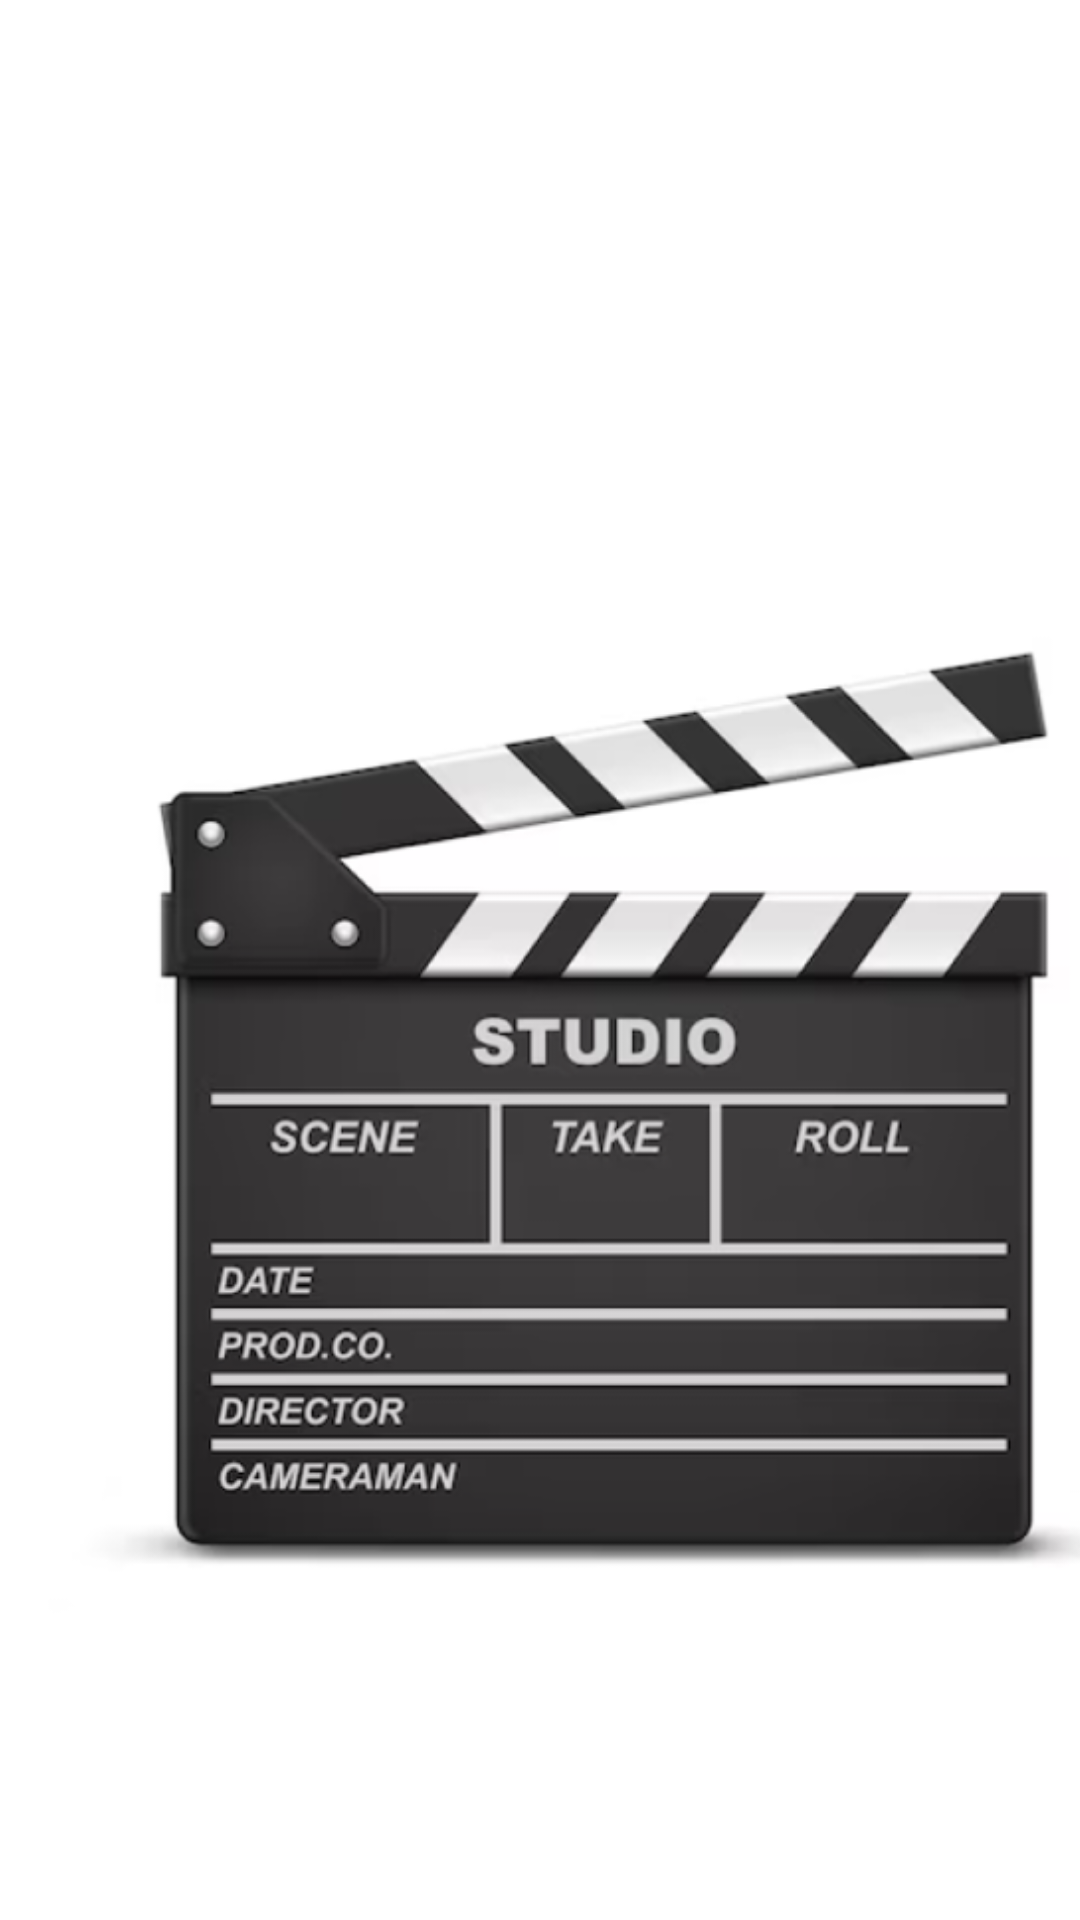

Write the Android layout XML for this screen, with the resource values it uses.
<!-- AndroidManifest.xml: application theme Theme.AppCompat.NoActionBar -->
<!-- res/layout/activity_main.xml -->
<?xml version="1.0" encoding="utf-8"?>
<androidx.constraintlayout.widget.ConstraintLayout xmlns:android="http://schemas.android.com/apk/res/android"
    xmlns:app="http://schemas.android.com/apk/res-auto"
    xmlns:tools="http://schemas.android.com/tools"
    android:layout_width="match_parent"
    android:layout_height="match_parent"
    android:background="@color/colorw"
    tools:context=".LoginActivity">
    /* tools:context=".MainActivity"> */

    <ImageView
        android:id="@+id/imageView2"
        android:layout_width="411dp"
        android:layout_height="475dp"
        android:layout_marginTop="128dp"
        app:layout_constraintStart_toStartOf="parent"
        app:layout_constraintTop_toTopOf="parent"
        app:srcCompat="@drawable/movielo" />

</androidx.constraintlayout.widget.ConstraintLayout>
<!-- resources referenced by this layout -->
<resources>
  <color name="colorw">#FFFFFF</color>
  <!-- drawable movielo: png bitmap (drawable, 118725 bytes) -->
</resources>
